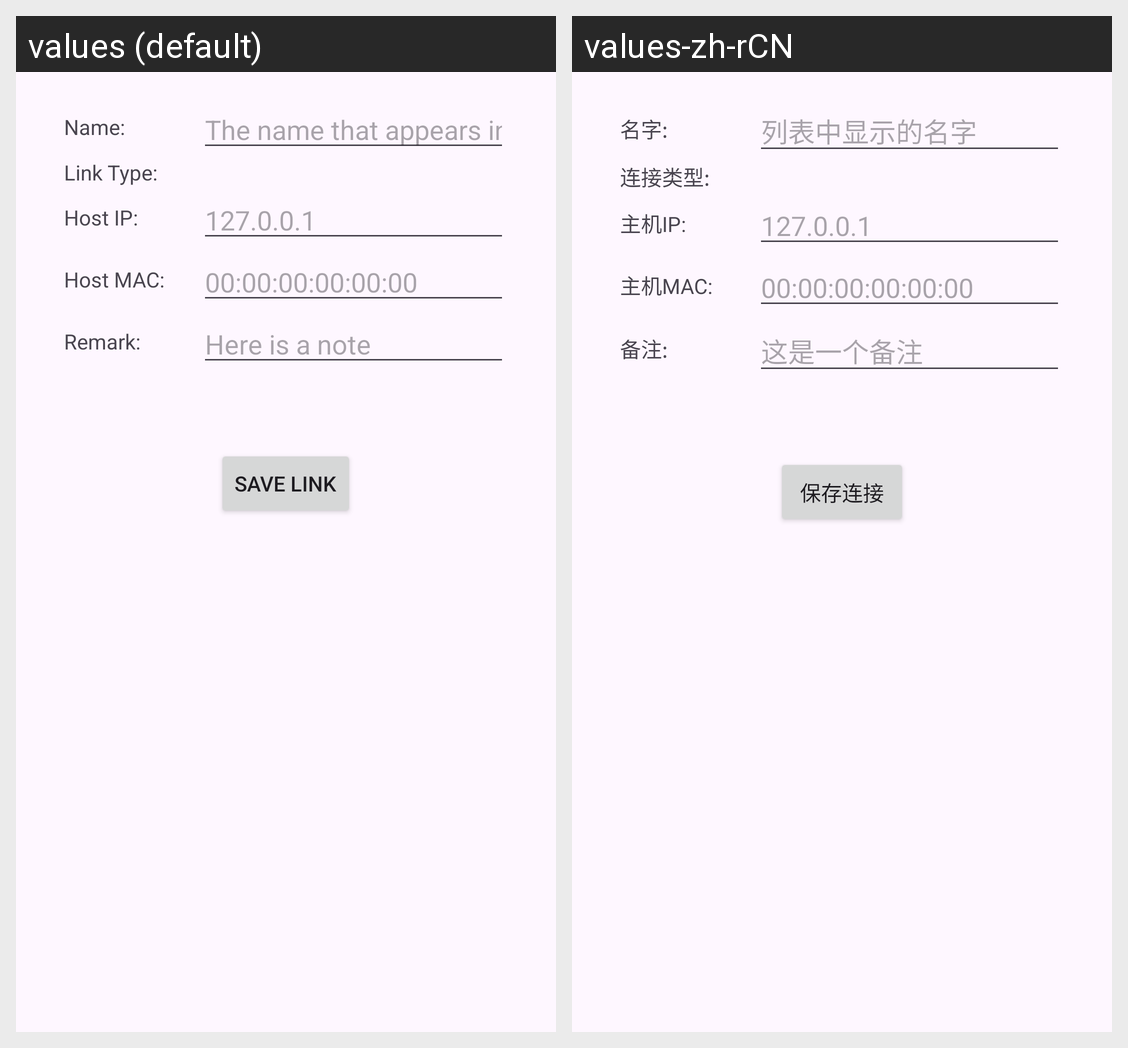

Translations of the strings shown on this Android screen, per locale in the grid:
Android screen res/layout/fragment_link_edit.xml rendered under 2 locales, left to right: values (default), values-zh-rCN. Device: Nexus 5 (rendered at 1080×1920; each locale shown at half size, 540×960, under a caption strip naming it); theme Theme.WakeOnLAN.
Strings drawn on this screen, with the default value and each locale's value (text and hints the layout hard-codes, and strings that could not be matched under every locale, appear in the picture but are not listed):

link_edit_name_label
  values: Name:
  values-zh-rCN: 名字:

link_edit_name_hint
  values: The name that appears in the list
  values-zh-rCN: 列表中显示的名字

link_edit_type_label
  values: Link Type:
  values-zh-rCN: 连接类型:

link_edit_proxy_address_hint
  values: 127.0.0.1
  values-zh-rCN: 127.0.0.1

link_edit_direct_ip_label
  values: Host IP:
  values-zh-rCN: 主机IP:

link_edit_direct_ip_hint
  values: 127.0.0.1
  values-zh-rCN: 127.0.0.1

link_edit_direct_mac_label
  values: Host MAC:
  values-zh-rCN: 主机MAC:

link_edit_direct_mac_hint
  values: 00:00:00:00:00:00
  values-zh-rCN: 00:00:00:00:00:00

link_edit_remark_label
  values: Remark:
  values-zh-rCN: 备注:

link_edit_remark_hint
  values: Here is a note
  values-zh-rCN: 这是一个备注

save_link
  values: Save Link
  values-zh-rCN: 保存连接
